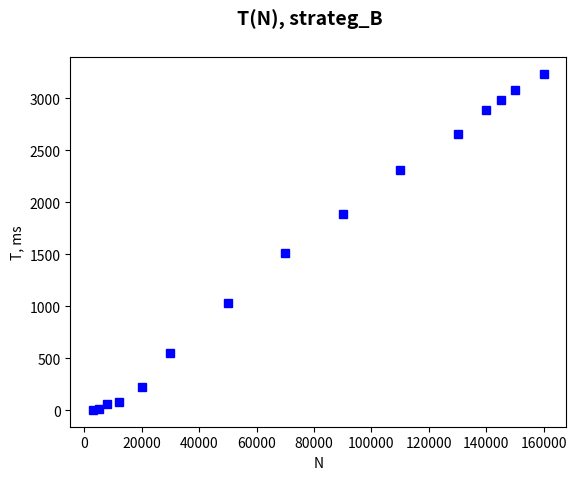

This chart was generated by the following Python code:
import matplotlib.pyplot as plt

plt.plot([3000, 5000, 8000, 12000, 20000, 30000, 50000, 70000, 90000, 110000, 130000, 140000, 145000, 150000, 160000],
         [5.06, 14.57, 59, 85.54, 226.8, 555.2, 1033.77, 1516.6, 1889, 2309.8, 2657.6, 2886.6, 2986.2, 3079.4, 3232.8], 'bs')
plt.suptitle('T(N), strateg_B', fontsize=14, fontweight='bold')
plt.ylabel('T, ms')
plt.xlabel('N')
plt.show()
